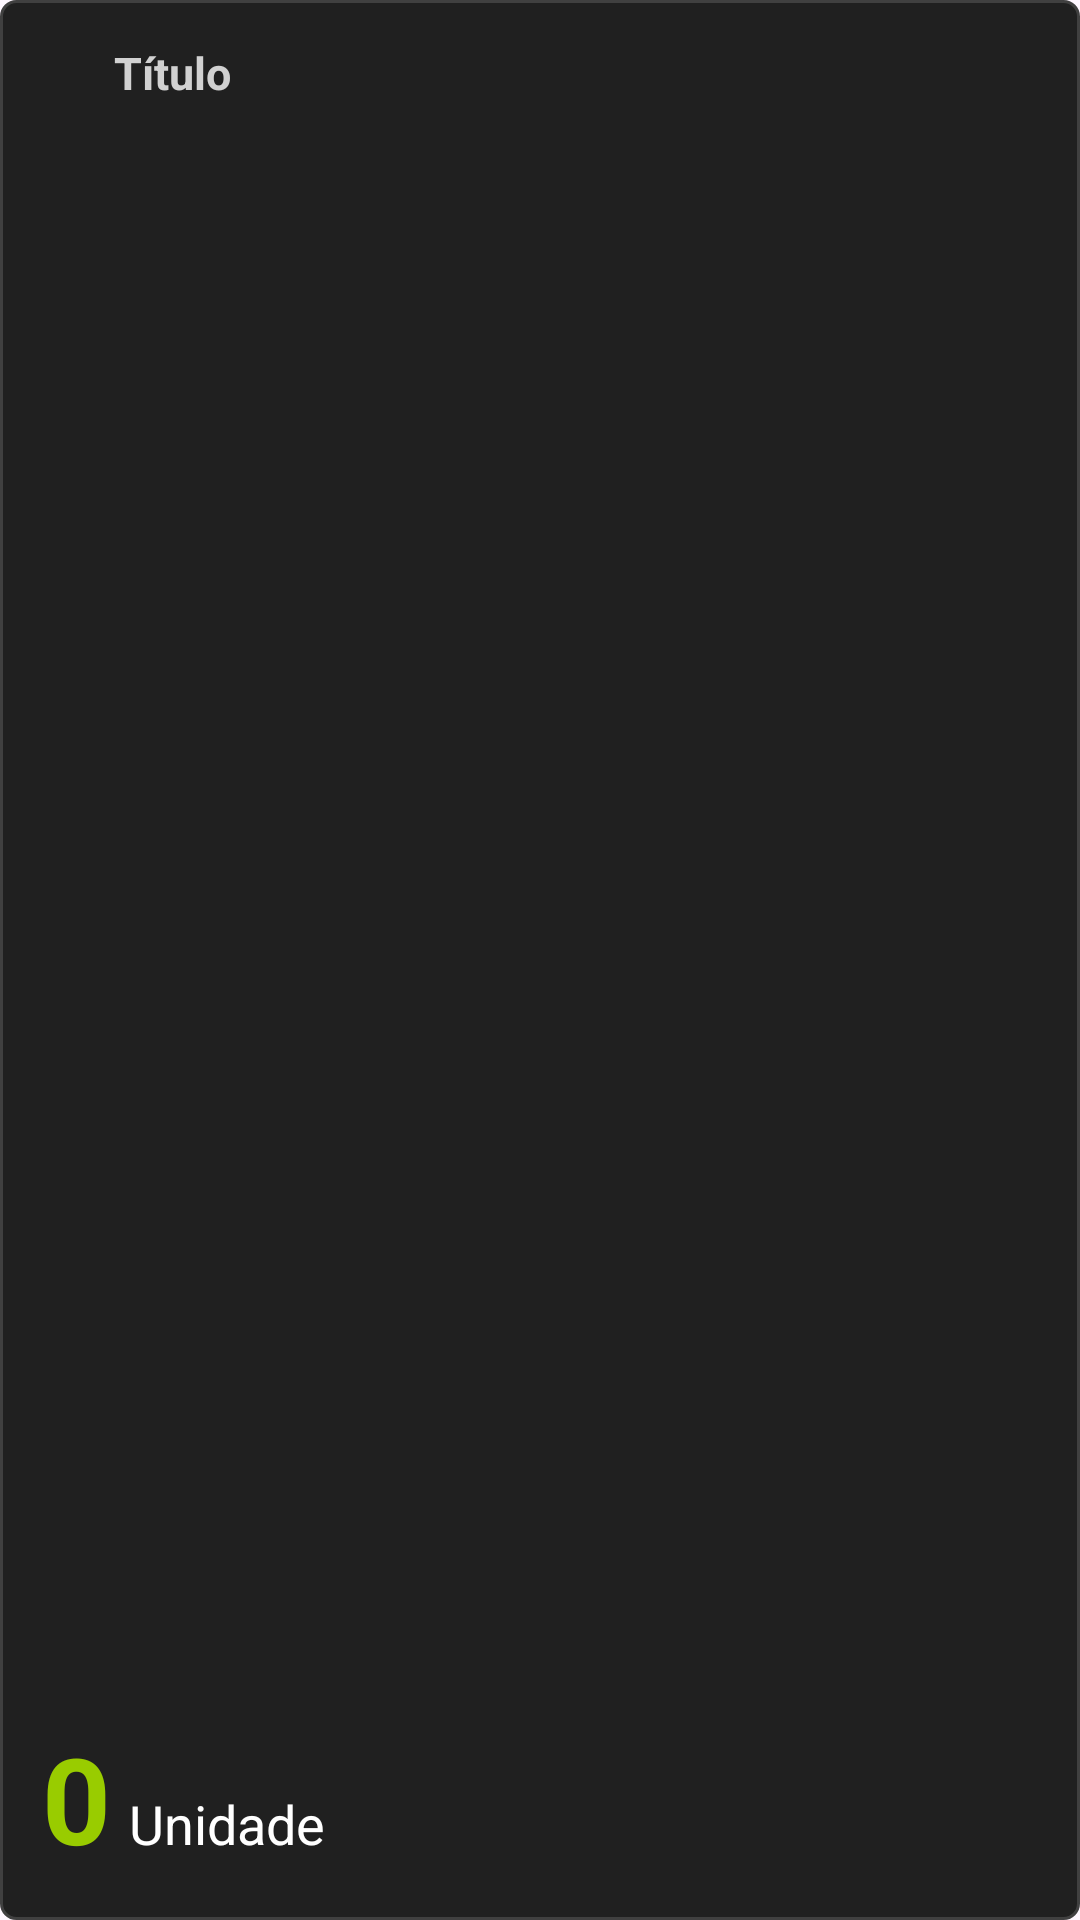

Android layout source for this screen:
<!-- AndroidManifest.xml: application theme Theme.OBDMonitor -->
<!-- res/layout/view_metric_card.xml -->
<?xml version="1.0" encoding="utf-8"?>
<LinearLayout xmlns:android="http://schemas.android.com/apk/res/android"
    android:layout_width="match_parent"
    android:layout_height="100dp"
    android:background="@drawable/metric_card_background"
    android:orientation="vertical"
    android:padding="14dp">

    <LinearLayout
        android:layout_width="wrap_content"
        android:layout_height="wrap_content"
        android:gravity="center_vertical"
        android:orientation="horizontal">

        <ImageView
            android:id="@+id/imgIcon"
            android:layout_width="18dp"
            android:layout_height="18dp"
            android:layout_marginEnd="6dp"
            android:contentDescription="@null"/>

        <TextView
            android:id="@+id/txtTitle"
            android:layout_width="wrap_content"
            android:layout_height="wrap_content"
            android:text="Título"
            android:textColor="?attr/colorOnPrimary"
            android:textSize="15sp"
            android:textStyle="bold" />

    </LinearLayout>

    <LinearLayout
        android:layout_width="wrap_content"
        android:layout_height="0dp"
        android:layout_weight="1"
        android:gravity="bottom"
        android:orientation="horizontal">

        <TextView
            android:id="@+id/txtValue"
            android:layout_width="wrap_content"
            android:layout_height="wrap_content"
            android:text="0"
            android:textColor="@android:color/holo_green_light"
            android:textSize="40sp"
            android:textStyle="bold" />

        <TextView
            android:id="@+id/txtUnit"
            android:layout_width="wrap_content"
            android:layout_height="wrap_content"
            android:layout_marginStart="6dp"
            android:text="Unidade"
            android:textColor="@android:color/white"
            android:textSize="18sp" />

    </LinearLayout>
</LinearLayout>
<!-- resources referenced by this layout -->
<resources>
  <!-- drawable metric_card_background (drawable) -->
  <?xml version="1.0" encoding="utf-8"?>
  <shape xmlns:android="http://schemas.android.com/apk/res/android">
      <solid android:color="@color/metric_card_background" />
      <corners android:radius="5dp" />
      <stroke
          android:width="1dp"
          android:color="@color/metric_card_stroke" />
  </shape>
  <style name="Theme.OBDMonitor" parent="Base.Theme.OBDMonitor" />
  <color name="metric_card_background">#202020</color>
  <color name="metric_card_stroke">#404040</color>
  <style name="Base.Theme.OBDMonitor" parent="Theme.Material3.DayNight.NoActionBar">
          
          
          <item name="colorPrimary">@color/primary_light_mode</item>
          <item name="colorPrimaryVariant">@color/primary_variant_light_mode</item>
          <item name="colorOnPrimary">@color/on_primary_light_mode</item>
          <item name="colorSecondary">@color/secondary_light_mode</item>
          <item name="colorSecondaryVariant">@color/secondary_variant_light_mode</item>
          <item name="colorPrimaryContainer">@color/primary_container_light_mode</item>
          <item name="colorSecondaryContainer">@color/secondary_container_light_mode</item>
          <item name="android:textColorHighlight">@color/primary_variant_light_mode</item>
          <item name="android:colorControlActivated">@color/primary_light_mode</item>
          
          <item name="colorSurface">@color/surface_light_mode</item>
          <item name="colorOnSurface">@color/on_surface_light_mode</item>
      </style>
  <color name="primary_light_mode">@color/black</color>
  <color name="primary_variant_light_mode">@color/grey</color>
  <color name="on_primary_light_mode">@color/light_grey</color>
  <color name="secondary_light_mode">@color/dark_red</color>
  <color name="secondary_variant_light_mode">@color/light_red</color>
  <color name="primary_container_light_mode">@color/white_transparency</color>
  <color name="secondary_container_light_mode">@color/red_transparency</color>
  <color name="surface_light_mode">@color/black</color>
  <color name="on_surface_light_mode">@color/light_grey</color>
  <color name="black">#000000</color>
  <color name="grey">#5F5F5F</color>
  <color name="light_grey">#D1D1D1</color>
  <color name="dark_red">#280000</color>
  <color name="light_red">#8E343C</color>
  <color name="white_transparency">#1EFFFFFF</color>
  <color name="red_transparency">#80280000</color>
</resources>
